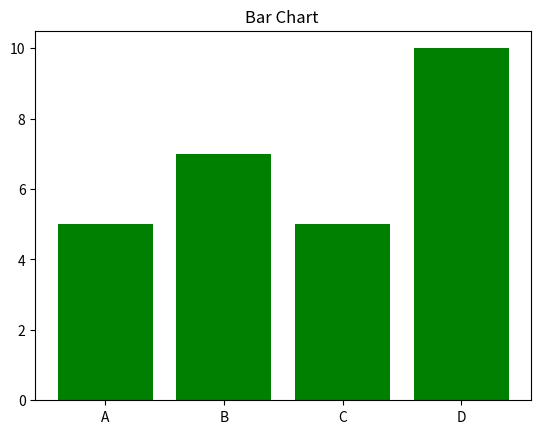

The matplotlib source for this figure:
import matplotlib.pyplot as plt
#مكتبة لتعامل مع الرسوم البيانية والمخططات 
#يمكن رسم الخطوط نقاط اعمدة دوائر وهناك الكثير 

categories = ['A', 'B', 'C', 'D']
values = [5, 7,5, 10]

plt.bar(categories, values, color='green') 
 # رسم الأعمدة
plt.title("Bar Chart ")
plt.show()
